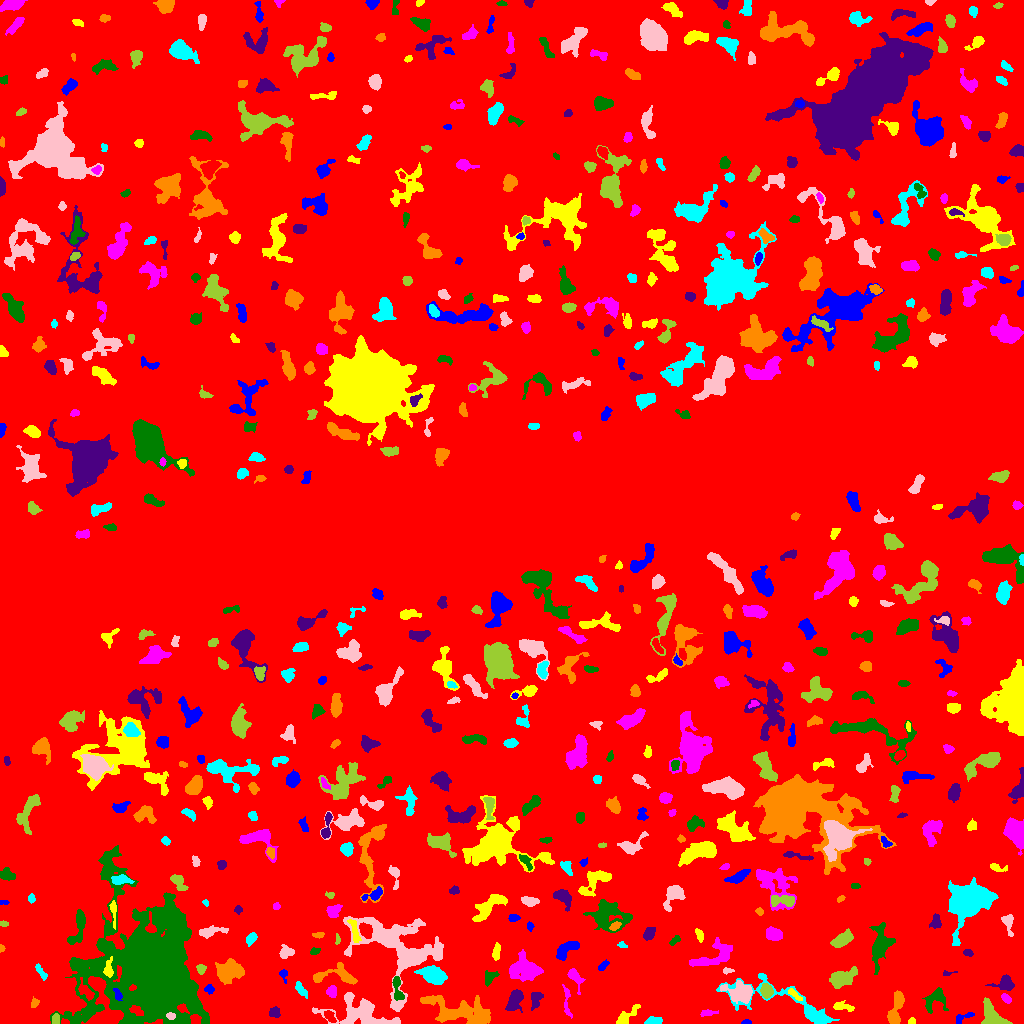

Values plotted in this chart, from the file beside it:
ID, X, Y, A, B, theta, total_flux, mu_max, mu_median, mu_mean, R_fwhm, R_e, R10, R90, x_start, x_end, y_start, y_end, area, greylevel
0, 515, 505.4, 314.2, 293.1, -1.314, 2411419, 18.0, 3.0, 3.375, 70.67, 237, 92.72, 373.9, 0, 1023, 0, 1023, 714548, 3.375
1, 746.7, 0.9933, 2.335, 0.9897, -0.01094, 150.0, 8.0, 3.0, 3.409, 2.585, 1.784, 0.5642, 2.877, 741, 751, 0, 4, 44, 11.41
2, 911.9, 1.934, 1.777, 1.63, 0.04519, 151.0, 9.0, 3.0, 3.213, 1.784, 2.034, 0.5642, 3.29, 908, 915, 0, 6, 47, 10.21
3, 566.9, 21.79, 9.77, 1.869, -1.468, 354.0, 4.0, 2.0, 2.425, 6.507, 4.107, 1.596, 6.206, 562, 572, 5, 39, 146, 9.425
4, 132.6, 1.89, 3.288, 1.022, -0.415, 146.0, 8.0, 3.0, 2.98, 2.326, 2.111, 0.7979, 3.29, 127, 139, 0, 6, 49, 17.98
5, 274.1, 11.12, 2.798, 2.606, -0.01697, 245.0, 4.0, 2.0, 2.269, 5.202, 3.523, 1.382, 5.078, 269, 280, 6, 17, 108, 10.27
6, 458.7, 12.04, 17.93, 6.185, -0.2073, 4878, 11.0, 5.0, 4.704, 10.56, 10.42, 4.029, 16.07, 420, 490, 0, 28, 1037, 10.7
7, 653, 2.006, 3.805, 1.66, 0.09136, 526.0, 12.0, 4.0, 4.458, 3.7, 2.985, 1.128, 4.82, 644, 662, 0, 7, 118, 12.46
8, 170.9, 7.217, 2.209, 1.603, 0.06002, 152.0, 6.0, 3.0, 2.452, 3.192, 2.394, 0.7979, 3.7, 166, 175, 4, 11, 62, 19.45
9, 55.33, 3.541, 2.612, 1.832, 1.41, 331.0, 10.0, 4.0, 4.19, 3.29, 2.706, 0.9772, 4.222, 52, 59, 0, 10, 79, 14.19
10, 602.7, 7.719, 3.547, 1.49, 1.47, 153.0, 4.0, 2.0, 1.889, 4.068, 2.821, 1.128, 4.37, 599, 606, 1, 15, 81, 8.889
11, 963.2, 6.272, 5.718, 1.843, 0.3713, 239.0, 6.0, 2.0, 2.115, 3.656, 3.241, 1.128, 5.14, 956, 974, 0, 11, 113, 9.115
12, 625.4, 6.115, 7.426, 2.364, 0.7488, 694.0, 12.0, 2.0, 3.305, 3.523, 3.785, 1.382, 6.604, 616, 640, 0, 19, 210, 10.3
13, 707.5, 10.4, 3.614, 1.415, 0.1022, 115.0, 3.0, 1.0, 1.237, 3.432, 2.706, 0.9772, 4.184, 700, 718, 7, 14, 93, 9.237
14, 152, 51.45, 26.35, 22.08, -1.126, 142966, 137.0, 7.0, 13.52, 10.88, 19.5, 6.155, 44.56, 50, 209, 0, 178, 10572, 19.52
15, 515.1, 24.36, 5.484, 2.978, 1.178, 1096, 11.0, 3.0, 3.942, 4.618, 4.583, 1.784, 7.695, 505, 523, 11, 34, 278, 10.94
16, 895.4, 13.24, 9.636, 2.675, 1.33, 1577, 12.0, 4.0, 4.736, 6.232, 5.499, 2.034, 8.704, 887, 904, 0, 33, 333, 11.74
17, 793.8, 17.51, 32.89, 7.945, -0.3453, 3935, 15.0, 3.0, 4.16, 6.652, 8.575, 3.09, 15.17, 716, 839, 0, 50, 946, 10.16
18, 362.2, 9.777, 17.64, 7.353, -0.1929, 4693, 16.0, 4.0, 5.025, 7.269, 9.305, 3.478, 15.09, 312, 400, 0, 31, 934, 12.02
19, 994.1, 6.48, 8.206, 3.88, -0.7935, 1682, 19.0, 3.5, 4.546, 3.192, 5.262, 1.693, 9.027, 981, 1012, 0, 26, 370, 11.55
20, 253.2, 26.94, 2.211, 1.558, -1.416, 173.0, 6.0, 3.0, 2.983, 3.338, 2.394, 0.9772, 3.7, 250, 256, 22, 32, 58, 9.983
21, 117.4, 29.22, 3.345, 1.668, -1.179, 311.0, 6.0, 4.0, 3.659, 4.478, 2.985, 1.262, 4.549, 113, 122, 23, 35, 85, 22.66
22, 841.7, 16.57, 5.379, 1.871, -0.1628, 384.0, 9.0, 2.0, 2.648, 2.764, 3.241, 1.128, 5.441, 833, 854, 12, 23, 145, 10.65
23, 1006, 24.72, 2.839, 1.669, -0.7261, 260.0, 7.0, 3.0, 3.171, 3.29, 2.821, 0.9772, 4.334, 1001, 1011, 20, 30, 82, 12.17
24, 397.5, 35.28, 7.236, 2.171, -1.398, 856.0, 11.0, 4.0, 4.809, 4.478, 4.184, 1.596, 6.604, 392, 404, 23, 47, 178, 13.81
25, 535.6, 24.68, 4.731, 2.702, 1.339, 467.0, 5.0, 3.0, 2.883, 5.642, 4.146, 1.693, 6.283, 531, 543, 13, 31, 162, 9.883
26, 34.24, 20.03, 2.344, 1.771, 1.156, 265.0, 8.0, 4.0, 3.786, 3.478, 2.523, 0.9772, 3.785, 31, 39, 16, 27, 70, 10.79
27, 301.2, 33.81, 4.818, 1.811, -0.9282, 232.0, 3.0, 2.0, 1.871, 4.983, 3.613, 1.493, 5.585, 295, 307, 25, 42, 124, 9.871
28, 395.9, 77.52, 23.19, 15.9, -0.6315, 13036, 31.0, 4.0, 5.675, 6.155, 13.22, 3.868, 23.17, 343, 443, 12, 107, 2297, 11.68
29, 766.7, 32.12, 3.249, 2.703, -1.456, 475.0, 8.0, 3.0, 2.987, 4.334, 3.742, 1.382, 5.971, 760, 773, 25, 40, 159, 12.99
30, 873.8, 28.09, 6.164, 3.547, 1.521, 695.0, 7.0, 3.0, 3.089, 4.983, 4.72, 1.784, 7.442, 866, 884, 13, 37, 225, 10.09
31, 208.3, 34.25, 2.265, 2.049, -1.362, 155.0, 5.0, 2.0, 1.987, 2.706, 2.585, 0.9772, 4.068, 204, 214, 29, 39, 78, 10.99
32, 794.1, 29.16, 4.561, 1.367, -0.685, 167.0, 5.0, 2.0, 1.796, 2.646, 2.877, 0.9772, 4.618, 788, 802, 23, 35, 93, 12.8
33, 331.9, 31.96, 2.901, 2.386, -1.522, 520.0, 8.0, 5.0, 4.643, 4.687, 3.385, 1.382, 5.171, 326, 336, 26, 38, 112, 11.64
34, 936, 24.58, 6.566, 4.607, 0.8323, 904.0, 9.0, 3.0, 3.064, 4.334, 4.951, 1.784, 8.234, 922, 948, 10, 36, 295, 10.06
35, 1005, 40.38, 4.235, 3.565, 0.1996, 699.0, 9.0, 3.0, 3.192, 4.297, 4.222, 1.596, 6.817, 985, 1014, 33, 49, 219, 10.19
36, 229.8, 52.38, 6.193, 4.569, 0.2577, 2081, 9.0, 4.0, 4.204, 8.649, 6.58, 2.706, 9.997, 215, 244, 39, 65, 495, 13.2
37, 40.63, 51.81, 4.842, 1.606, -0.9457, 189.0, 4.0, 2.0, 1.817, 4.549, 3.338, 1.262, 5.109, 35, 47, 43, 60, 104, 8.817
38, 740.7, 30.38, 6.674, 4.342, -0.1887, 1947, 13.0, 4.0, 4.507, 5.809, 5.836, 2.185, 9.723, 720, 752, 20, 43, 432, 13.51
39, 842.2, 45.22, 6.853, 3.711, 0.3797, 2810, 19.0, 6.0, 7.356, 5.836, 6.05, 2.326, 9.707, 829, 857, 35, 57, 382, 12.36
40, 85.9, 32.06, 5.331, 2.521, -0.8394, 371.0, 5.0, 2.0, 2.17, 4.652, 4.107, 1.693, 6.408, 78, 94, 23, 46, 171, 14.17
41, 283.6, 49.33, 2.986, 1.916, -1.341, 161.0, 4.0, 2.0, 2.118, 3.827, 2.585, 1.128, 3.989, 279, 287, 40, 54, 76, 10.12
42, 108.7, 53.62, 4.657, 2.076, 1.553, 504.0, 9.0, 3.0, 3.706, 3.7, 3.29, 1.262, 5.557, 103, 113, 46, 67, 136, 20.71
43, 574.6, 47.08, 5.382, 2.558, -1.01, 605.0, 10.0, 3.0, 3.361, 3.742, 3.7, 1.382, 6.283, 567, 585, 29, 55, 180, 10.36
44, 490.1, 46.28, 4.033, 2.575, 0.8266, 307.0, 5.0, 2.0, 2.193, 4.068, 3.656, 1.382, 5.809, 485, 499, 37, 53, 140, 10.19
45, 945.9, 49.52, 2.801, 1.271, 0.1434, 87.0, 6.0, 1.0, 1.776, 2.034, 1.596, 0.5642, 2.932, 943, 957, 48, 53, 49, 10.78
46, 337.3, 47.63, 12.82, 4.552, -0.04298, 1295, 9.0, 3.0, 3.426, 5.47, 5.917, 2.257, 9.591, 313, 357, 39, 61, 378, 11.43
47, 432.5, 48.23, 6.308, 3.827, -0.4084, 2615, 16.0, 6.0, 6.505, 6.887, 5.917, 2.394, 9.458, 414, 447, 39, 58, 402, 13.5
48, 727.2, 52.83, 2.546, 1.387, 0.04284, 152.0, 5.0, 3.0, 2.621, 3.192, 2.326, 0.9772, 3.523, 723, 734, 49, 56, 58, 11.62
49, 200.9, 54.42, 2.296, 2.144, -1.189, 238.0, 6.0, 3.0, 2.833, 3.949, 2.821, 1.128, 4.406, 196, 206, 49, 59, 84, 9.833
50, 253.2, 61.12, 3.56, 1.099, -0.1587, 223.0, 7.0, 3.0, 3.328, 3.192, 2.459, 0.9772, 3.868, 246, 262, 59, 64, 67, 14.33
51, 602.7, 57.11, 2.91, 1.426, 0.9039, 111.0, 5.0, 1.0, 1.37, 2.185, 2.257, 0.7979, 3.909, 598, 609, 53, 64, 81, 9.37
52, 496.2, 71.57, 4.433, 1.682, 1.438, 338.0, 6.0, 3.0, 2.864, 4.72, 3.478, 1.382, 5.293, 492, 500, 63, 81, 118, 9.864
53, 524.7, 54.13, 7.231, 5.871, -0.2411, 3473, 16.0, 5.0, 5.857, 7.247, 7.378, 2.764, 11.89, 509, 543, 42, 74, 593, 11.86
54, 314.7, 72.41, 2.649, 1.657, 0.3304, 147.0, 4.0, 2.0, 2.227, 3.949, 2.706, 1.128, 3.949, 310, 320, 69, 76, 66, 9.227
55, 968.1, 70.57, 2.132, 1.452, -0.1508, 122.0, 4.0, 2.0, 1.848, 3.523, 2.257, 0.9772, 3.478, 963, 973, 67, 74, 66, 9.848
56, 1.54, 75.17, 1.562, 1.215, 1.47, 63.0, 3.0, 2.0, 1.703, 2.459, 1.784, 0.7979, 2.706, 0, 5, 71, 79, 37, 9.703
57, 621.9, 78.64, 2.101, 1.459, -0.3562, 147.0, 7.0, 2.0, 2.882, 2.326, 2.111, 0.7979, 3.432, 617, 627, 76, 82, 51, 9.882
58, 285.8, 70.98, 3.137, 2.602, 0.1972, 501.0, 10.0, 3.0, 3.318, 3.613, 3.385, 1.262, 5.754, 279, 294, 65, 79, 151, 10.32
59, 842.1, 83.78, 5.835, 2.729, 0.6019, 926.0, 8.0, 4.0, 3.603, 6.433, 5.015, 1.954, 7.695, 830, 853, 76, 95, 257, 12.6
... 576 more rows
